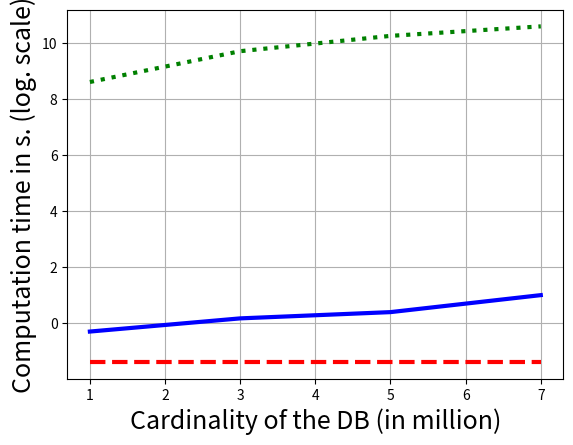

Generate this figure with matplotlib:
# -*- coding: utf-8 -*-

import numpy as np
from scipy.interpolate import interp1d
from matplotlib.ticker import MaxNLocator
import matplotlib.pyplot as plt

 #np.linspace(0, 10, num=11, endpoint=True)
#nb of conjuncts in the summarizer
x = [1,3,5,7]

#computation time 
real = [5500,16500,28500,40000]
estimate = [0.25,0.25,0.25,0.25]
frels=[0.75,1.2,1.5,2.75]

ax = plt.figure().gca()

# = interp1d(x, estimate)
#f2 = interp1d(x, y, kind='cubic')

xnew = np.linspace(0, 300, num=41, endpoint=True)

plt.plot(x, np.log(real),'g:',linewidth=3.0)#, xnew, f(xnew), '-', xnew, f2(xnew), '--')
plt.plot(x, np.log(frels),'b-',linewidth=3.0)#, xnew, f(xnew), '-', xnew, f2(xnew), '--')
plt.plot(x, np.log(estimate),'r--',linewidth=3.0)#, xnew, f(xnew), '-', xnew, f2(xnew), '--')


ax.xaxis.set_major_locator(MaxNLocator(integer=True))
plt.xlabel('Cardinality of the DB (in million)', fontsize=18)
plt.ylabel('Computation time in s. (log. scale)', fontsize=18)
plt.grid(True)
plt.show()